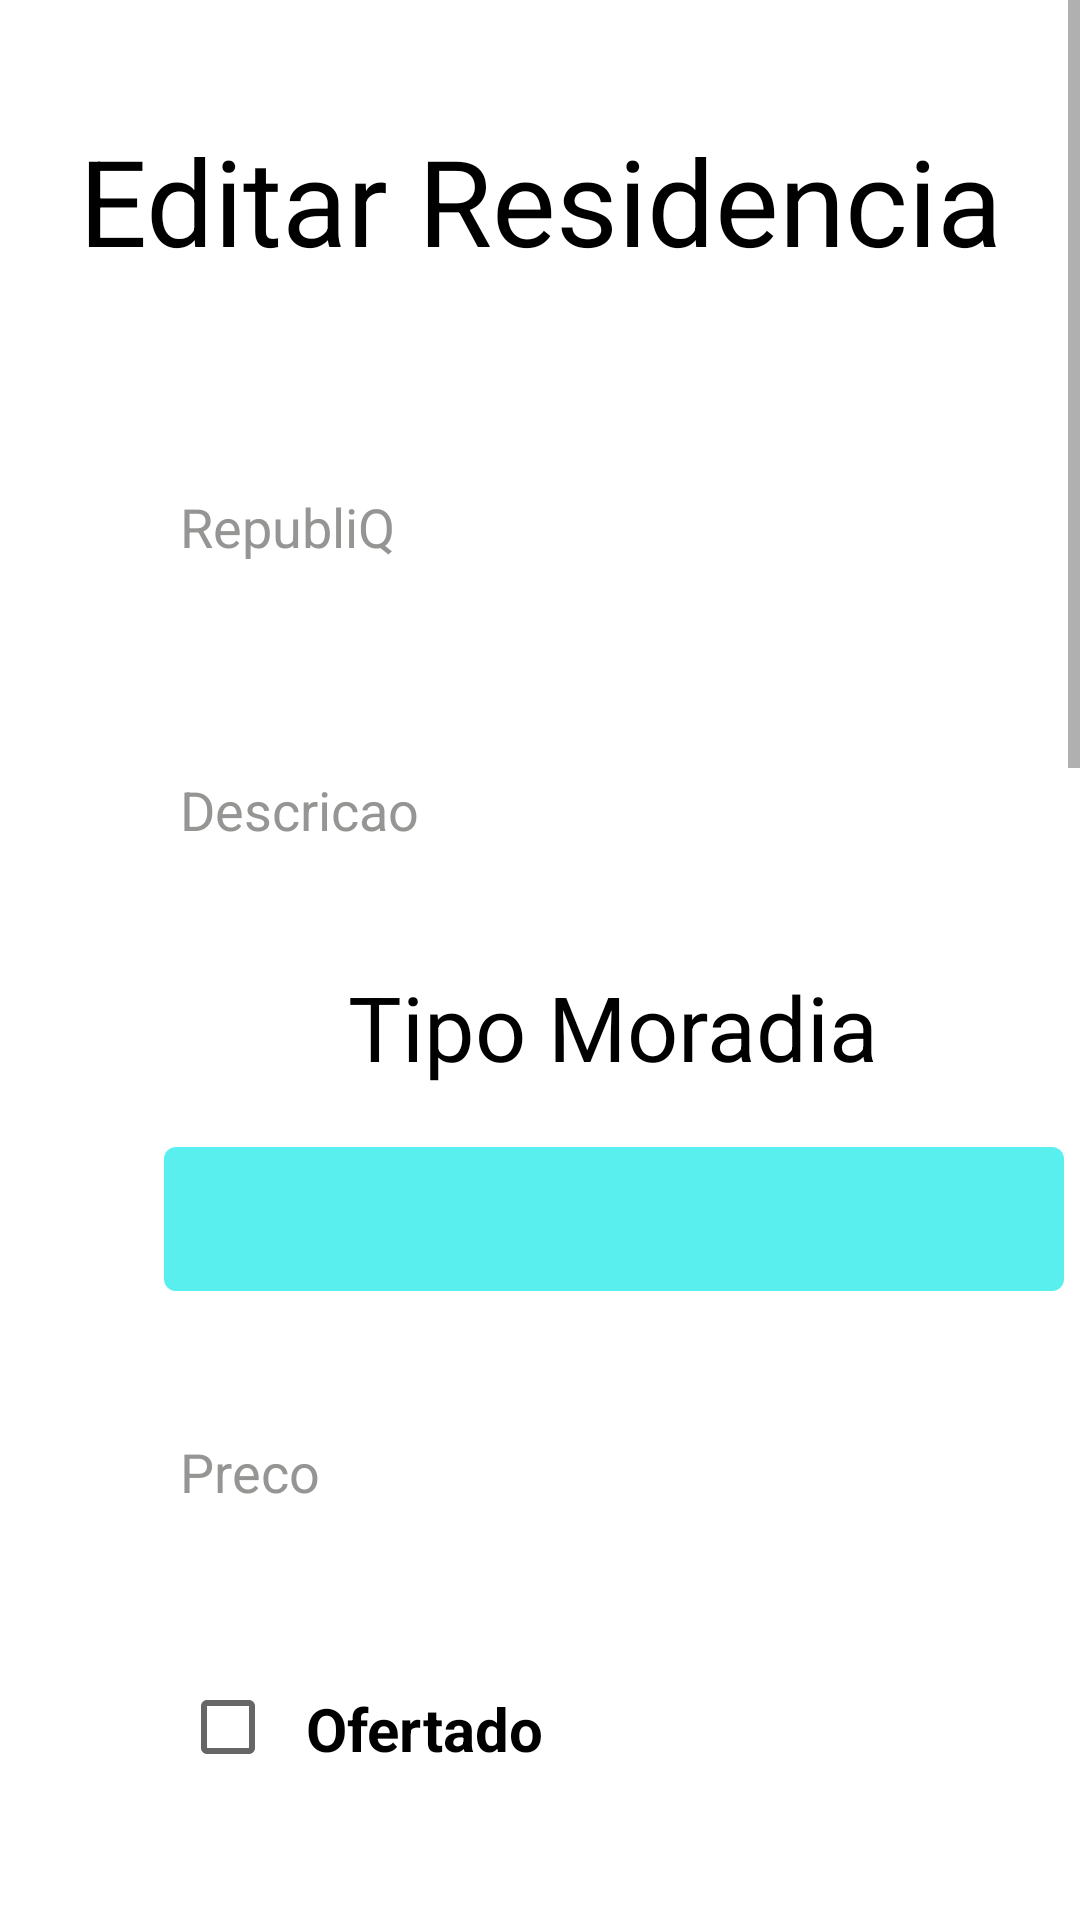

Android layout source for this screen:
<!-- AndroidManifest.xml: application theme Theme.AppRepublic -->
<!-- res/layout/activity_edit_residence.xml -->
<?xml version="1.0" encoding="utf-8"?>
<ScrollView
    xmlns:android="http://schemas.android.com/apk/res/android"
    xmlns:app="http://schemas.android.com/apk/res-auto"
    xmlns:tools="http://schemas.android.com/tools"
    android:layout_width="match_parent"
    android:layout_height="match_parent"
    android:background="@drawable/background"
    tools:context="br.edu.ifsp.tcc.apprepublic.view.EditResidence">

    <androidx.constraintlayout.widget.ConstraintLayout
        android:layout_width="match_parent"
        android:layout_height="wrap_content">

        <TextView
            android:id="@+id/textDescricaotitulo"
            android:layout_width="wrap_content"
            android:layout_height="wrap_content"
            android:layout_marginTop="40dp"
            android:text="@string/editar_residencia"
            android:textColor="@color/black"
            android:textSize="40sp"
            app:layout_constraintEnd_toEndOf="parent"
            app:layout_constraintStart_toStartOf="parent"
            app:layout_constraintTop_toTopOf="parent" />

        <View
            android:id="@+id/containerComponentes"
            style="@style/ConteinerComponents"
            android:layout_width="369dp"
            android:layout_height="495dp"
            android:layout_marginStart="20dp"
            android:layout_marginTop="16dp"
            app:layout_constraintStart_toStartOf="parent"
            app:layout_constraintTop_toBottomOf="@+id/textDescricaotitulo" />

        <EditText
            android:id="@+id/edittext_Titulo"
            android:layout_marginTop="30dp"
            style="@style/Edit_Text"
            android:layout_marginStart="30dp"
            android:layout_marginEnd="30dp"
            android:hint="@string/tittle"
            android:textColor="@android:color/black"
            android:textColorHint="@color/gray"
            android:inputType="text"
            app:layout_constraintEnd_toEndOf="@id/containerComponentes"
            app:layout_constraintStart_toStartOf="@id/containerComponentes"
            app:layout_constraintTop_toTopOf="@+id/containerComponentes" />

        <EditText
            android:id="@+id/edittext_DescricaoMoradia"
            style="@style/Edit_Text"
            android:layout_marginStart="30dp"
            android:layout_marginTop="30dp"
            android:layout_marginEnd="30dp"
            android:hint="@string/descricao"
            android:textColor="@android:color/black"
            android:textColorHint="@color/gray"
            android:inputType="text"
            app:layout_constraintEnd_toEndOf="@id/containerComponentes"
            app:layout_constraintStart_toStartOf="@id/containerComponentes"
            app:layout_constraintTop_toBottomOf="@+id/edittext_Titulo" />


        <TextView
            android:id="@+id/textTipoMoradia"
            android:layout_width="wrap_content"
            android:layout_height="wrap_content"
            android:layout_marginTop="20dp"
            android:text="@string/tipo_moradia"
            android:textColor="@color/black"
            android:textSize="30sp"
            app:layout_constraintEnd_toEndOf="@+id/containerComponentes"
            app:layout_constraintStart_toStartOf="@+id/containerComponentes"
            app:layout_constraintTop_toBottomOf="@+id/edittext_DescricaoMoradia" />

        <Spinner
            android:id="@+id/spinner_TipoMoradia"
            android:layout_width="300dp"
            android:layout_height="48dp"
            android:layout_marginTop="20dp"
            android:background="@drawable/spinner_background"
            app:layout_constraintEnd_toEndOf="@+id/containerComponentes"
            app:layout_constraintStart_toStartOf="@+id/containerComponentes"
            app:layout_constraintTop_toBottomOf="@+id/textTipoMoradia" />

        <EditText
            android:id="@+id/edittext_PrecoMoradia"
            style="@style/Edit_Text"
            android:layout_marginStart="30dp"
            android:layout_marginTop="28dp"
            android:layout_marginEnd="30dp"
            android:hint="@string/preco"
            android:textColorHint="@color/gray"
            android:inputType="numberDecimal"
            android:textColor="@color/black"
            app:layout_constraintEnd_toEndOf="parent"
            app:layout_constraintHorizontal_bias="0.0"
            app:layout_constraintStart_toStartOf="parent"
            app:layout_constraintTop_toBottomOf="@+id/spinner_TipoMoradia" />

        <CheckBox
            android:id="@+id/checkbox_OfertadoMoradia"
            style="@style/CheckBox"
            android:layout_width="223dp"
            android:layout_height="46dp"
            android:layout_marginTop="30dp"
            android:layout_marginBottom="20dp"
            android:hint="@string/ofertado"
            android:textColorHint="@color/black"
            android:textSize="20sp"
            app:layout_constraintBottom_toBottomOf="@+id/containerComponentes"
            app:layout_constraintEnd_toEndOf="@+id/containerComponentes"
            app:layout_constraintHorizontal_bias="0.0"
            app:layout_constraintStart_toStartOf="@+id/containerComponentes"
            app:layout_constraintTop_toBottomOf="@+id/edittext_PrecoMoradia"
            app:layout_constraintVertical_bias="0.0" />

        <TextView
            android:id="@+id/textEnderecoMoradia"
            android:layout_width="wrap_content"
            android:layout_height="wrap_content"
            android:layout_marginTop="40dp"
            android:text="Endereço"
            android:textColor="@color/black"
            android:textSize="40sp"
            app:layout_constraintEnd_toEndOf="parent"
            app:layout_constraintHorizontal_bias="0.497"
            app:layout_constraintStart_toStartOf="parent"
            app:layout_constraintTop_toBottomOf="@+id/containerComponentes" />


        <View
            android:id="@+id/containerEndereco"
            style="@style/ConteinerComponents"
            android:layout_width="369dp"
            android:layout_height="850dp"
            android:layout_marginStart="20dp"
            android:layout_marginTop="8dp"
            app:layout_constraintStart_toStartOf="parent"
            app:layout_constraintTop_toBottomOf="@+id/textEnderecoMoradia" />

        <com.vicmikhailau.maskededittext.MaskedEditText
            android:id="@+id/editText_textCEP"
            style="@style/Edit_Text"
            android:layout_marginTop="30dp"
            android:hint="@string/cep"
            android:textColorHint="@color/gray"
            android:inputType="number"
            android:textColor="@color/black"
            app:mask="#####-###"
            app:layout_constraintEnd_toEndOf="@+id/containerEndereco"
            app:layout_constraintStart_toStartOf="@+id/containerEndereco"
            app:layout_constraintTop_toTopOf="@+id/containerEndereco" />

        
        <EditText
            android:id="@+id/edittext_textNumero"
            style="@style/Edit_Text"
            android:layout_marginTop="30dp"
            android:hint="@string/numero"
            android:textColorHint="@color/gray"
            android:inputType="numberDecimal"
            android:textColor="@color/black"
            app:layout_constraintEnd_toEndOf="@+id/containerEndereco"
            app:layout_constraintStart_toStartOf="@+id/containerEndereco"
            app:layout_constraintTop_toBottomOf="@+id/editText_textCEP"
            android:autofillHints="" />

        
        <EditText
            android:id="@+id/edittext_Pais"
            style="@style/Edit_Text"
            android:layout_marginTop="30dp"
            android:hint="@string/pais"
            android:textColorHint="@color/gray"
            android:inputType="text"
            android:textColor="@color/black"
            app:layout_constraintEnd_toEndOf="@+id/containerEndereco"
            app:layout_constraintStart_toStartOf="@+id/containerEndereco"
            app:layout_constraintTop_toBottomOf="@+id/edittext_textNumero"
            android:autofillHints="" />

        
        <EditText
            android:id="@+id/edittext_Estado"
            style="@style/Edit_Text"
            android:layout_marginTop="30dp"
            android:hint="@string/estado"
            android:textColorHint="@color/gray"
            android:inputType="text"
            android:textColor="@color/black"
            app:layout_constraintEnd_toEndOf="@+id/containerEndereco"
            app:layout_constraintStart_toStartOf="@+id/containerEndereco"
            app:layout_constraintTop_toBottomOf="@+id/edittext_Pais" />

        
        <EditText
            android:id="@+id/edittext_Cidade"
            style="@style/Edit_Text"
            android:layout_marginTop="30dp"
            android:hint="@string/cidade"
            android:textColorHint="@color/gray"
            android:inputType="text"
            android:textColor="@color/black"
            app:layout_constraintEnd_toEndOf="@+id/containerEndereco"
            app:layout_constraintStart_toStartOf="@+id/containerEndereco"
            app:layout_constraintTop_toBottomOf="@+id/edittext_Estado" />

        
        <EditText
            android:id="@+id/edittext_Bairro"
            style="@style/Edit_Text"
            android:layout_marginTop="30dp"
            android:hint="@string/bairro"
            android:textColorHint="@color/gray"
            android:inputType="text"
            android:textColor="@color/black"
            app:layout_constraintEnd_toEndOf="@+id/containerEndereco"
            app:layout_constraintStart_toStartOf="@+id/containerEndereco"
            app:layout_constraintTop_toBottomOf="@+id/edittext_Cidade" />

        
        <EditText
            android:id="@+id/edittext_Rua"
            style="@style/Edit_Text"
            android:layout_marginTop="30dp"
            android:hint="@string/rua"
            android:textColorHint="@color/gray"
            android:inputType="text"
            android:textColor="@color/black"
            app:layout_constraintEnd_toEndOf="@+id/containerEndereco"
            app:layout_constraintStart_toStartOf="@+id/containerEndereco"
            app:layout_constraintTop_toBottomOf="@+id/edittext_Bairro" />

        
        <EditText
            android:id="@+id/edittext_Complemento"
            style="@style/Edit_Text"
            android:layout_marginTop="30dp"
            android:hint="@string/complemento"
            android:textColorHint="@color/gray"
            android:inputType="text"
            android:textColor="@color/black"
            app:layout_constraintEnd_toEndOf="@+id/containerEndereco"
            app:layout_constraintStart_toStartOf="@+id/containerEndereco"
            app:layout_constraintTop_toBottomOf="@+id/edittext_Rua" />


        <androidx.appcompat.widget.AppCompatButton
            android:id="@+id/btn_cadMoradia"
            style="@style/Button"
            android:layout_marginBottom="30dp"
            android:text="@string/Cadastrar"
            app:layout_constraintBottom_toBottomOf="parent"
            app:layout_constraintEnd_toEndOf="parent"
            app:layout_constraintStart_toStartOf="parent"
            app:layout_constraintTop_toBottomOf="@+id/edittext_Complemento" />

    </androidx.constraintlayout.widget.ConstraintLayout>
</ScrollView>
<!-- resources referenced by this layout -->
<resources>
  <color name="black">#FF000000</color>
  <color name="gray">#959594</color>
  <!-- drawable spinner_background (drawable) -->
  <shape xmlns:android="http://schemas.android.com/apk/res/android"
      android:shape="rectangle">
      <solid android:color="@color/backgroundAppColorThre" /> 
      <corners android:radius="4dp" /> 
  </shape>
  <string name="Cadastrar">Cadastre-se</string>
  <string name="bairro">Bairro</string>
  <string name="cep">CEP</string>
  <string name="cidade">Cidade</string>
  <string name="complemento">Complemento</string>
  <string name="descricao">Descricao</string>
  <string name="editar_residencia">Editar Residencia</string>
  <string name="estado">Estado</string>
  <string name="numero">Numero</string>
  <string name="ofertado">Ofertado</string>
  <string name="pais">País</string>
  <string name="preco">Preco</string>
  <string name="rua">Rua</string>
  <string name="tipo_moradia">Tipo Moradia</string>
  <string name="tittle">RepubliQ</string>
  <style name="Button">
          <item name="android:layout_width">match_parent</item>
          <item name="android:layout_height">wrap_content</item>
          <item name="android:layout_marginLeft">40dp</item>
          <item name="android:layout_marginRight">40dp</item>
          <item name="android:layout_marginTop">15dp</item>
          <item name="android:padding">20dp</item>
          <item name="android:textColor">"@color/white"</item>
          <item name="textAllCaps">false</item>
          <item name="android:textStyle">bold</item>
          <item name="android:textSize">20sp</item>
          <item name="android:background">@drawable/button</item>
      </style>
  <style name="CheckBox">
          <item name="android:layout_width">match_parent</item>
          <item name="android:layout_height">wrap_content</item>
          <item name="android:layout_marginLeft">40dp</item>
          <item name="android:layout_marginRight">40dp</item>
          <item name="android:layout_marginTop">15dp</item>
          <item name="android:padding">10dp</item>
          <item name="android:textColor">"@color/white"</item>
          <item name="textAllCaps">false</item>
          <item name="android:textStyle">bold</item>
          <item name="android:textSize">20sp</item>
      </style>
  <style name="ConteinerComponents">
          <item name="android:layout_width">match_parent</item>
          <item name="android:layout_height">250dp</item>
          <item name="android:background">@drawable/container_components</item>
          <item name="android:layout_margin">20dp</item>
      </style>
  <style name="Edit_Text">
          <item name="android:layout_width">match_parent</item>
          <item name="android:layout_height">wrap_content</item>
          <item name="android:background">@drawable/edit_text</item>
          <item name="android:padding">20dp</item>
          <item name="android:layout_marginLeft">40dp</item>
          <item name="android:layout_marginRight">40dp</item>
          <item name="android:layout_marginTop">15dp</item>
          <item name="android:maxLength">25</item>
  
      </style>
  <style name="Theme.AppRepublic" parent="Theme.MaterialComponents.DayNight.DarkActionBar">
          
          <item name="colorPrimary">#03A9F4</item>
          <item name="colorPrimaryVariant">@color/black</item>
          <item name="colorOnPrimary">#AFFDB2</item>
          
          <item name="colorSecondary">@color/teal_200</item>
          <item name="colorSecondaryVariant">@color/teal_700</item>
          <item name="colorOnSecondary">@color/black</item>
          
          <item name="android:statusBarColor">?attr/colorPrimary</item>
          
          <item name="windowActionBar">true</item>
          <item name="windowNoTitle">false</item>
      </style>
  <color name="backgroundAppColorThre">#59EFEF</color>
  <color name="white">#FFFFFFFF</color>
  <color name="teal_200">#FF03DAC5</color>
  <color name="teal_700">#FF018786</color>
</resources>
